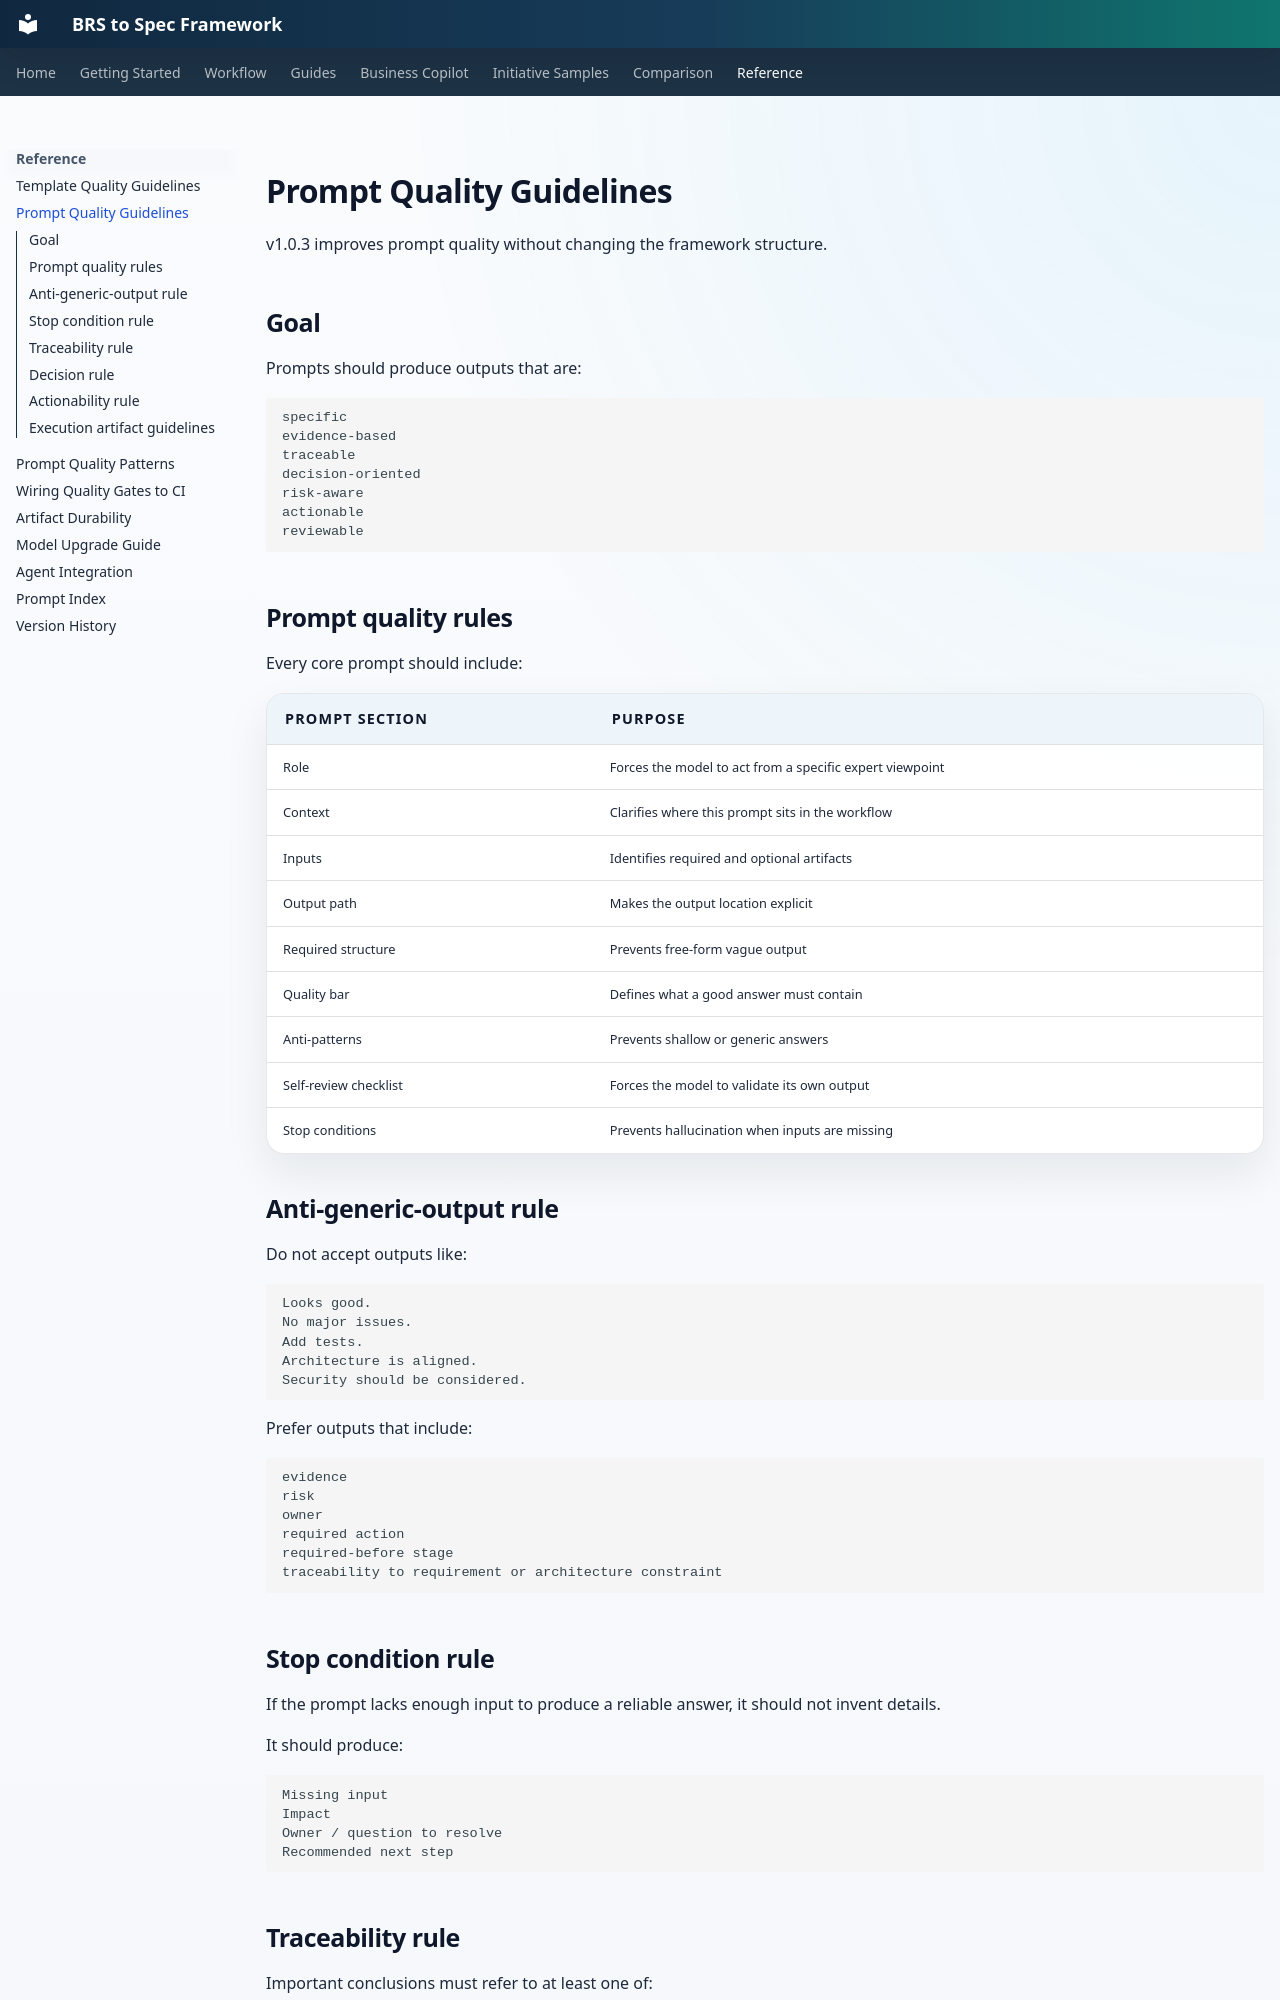

repository: nicobit/brs-to-spec · page: 12-prompt-quality-guidelines/index.html · generator: mkdocs

# Prompt Quality Guidelines

v1.0.3 improves prompt quality without changing the framework structure.

## Goal

Prompts should produce outputs that are:

```text
specific
evidence-based
traceable
decision-oriented
risk-aware
actionable
reviewable
```

## Prompt quality rules

Every core prompt should include:

| Prompt section | Purpose |
|---|---|
| Role | Forces the model to act from a specific expert viewpoint |
| Context | Clarifies where this prompt sits in the workflow |
| Inputs | Identifies required and optional artifacts |
| Output path | Makes the output location explicit |
| Required structure | Prevents free-form vague output |
| Quality bar | Defines what a good answer must contain |
| Anti-patterns | Prevents shallow or generic answers |
| Self-review checklist | Forces the model to validate its own output |
| Stop conditions | Prevents hallucination when inputs are missing |

## Anti-generic-output rule

Do not accept outputs like:

```text
Looks good.
No major issues.
Add tests.
Architecture is aligned.
Security should be considered.
```

Prefer outputs that include:

```text
evidence
risk
owner
required action
required-before stage
traceability to requirement or architecture constraint
```

## Stop condition rule

If the prompt lacks enough input to produce a reliable answer, it should not invent details.

It should produce:

```text
Missing input
Impact
Owner / question to resolve
Recommended next step
```

## Traceability rule

Important conclusions must refer to at least one of:

```text
requirement ID
architecture constraint ID
business objective
deliverable ID
quality gate
source section
```

## Decision rule

Every review-like prompt must produce a decision:

```text
Approved
Approved with risks
Not approved
Ready
Ready with risks
Not ready
```

## Actionability rule

Every finding should have:

```text
severity
evidence
risk
recommendation
owner
required-before stage
```
